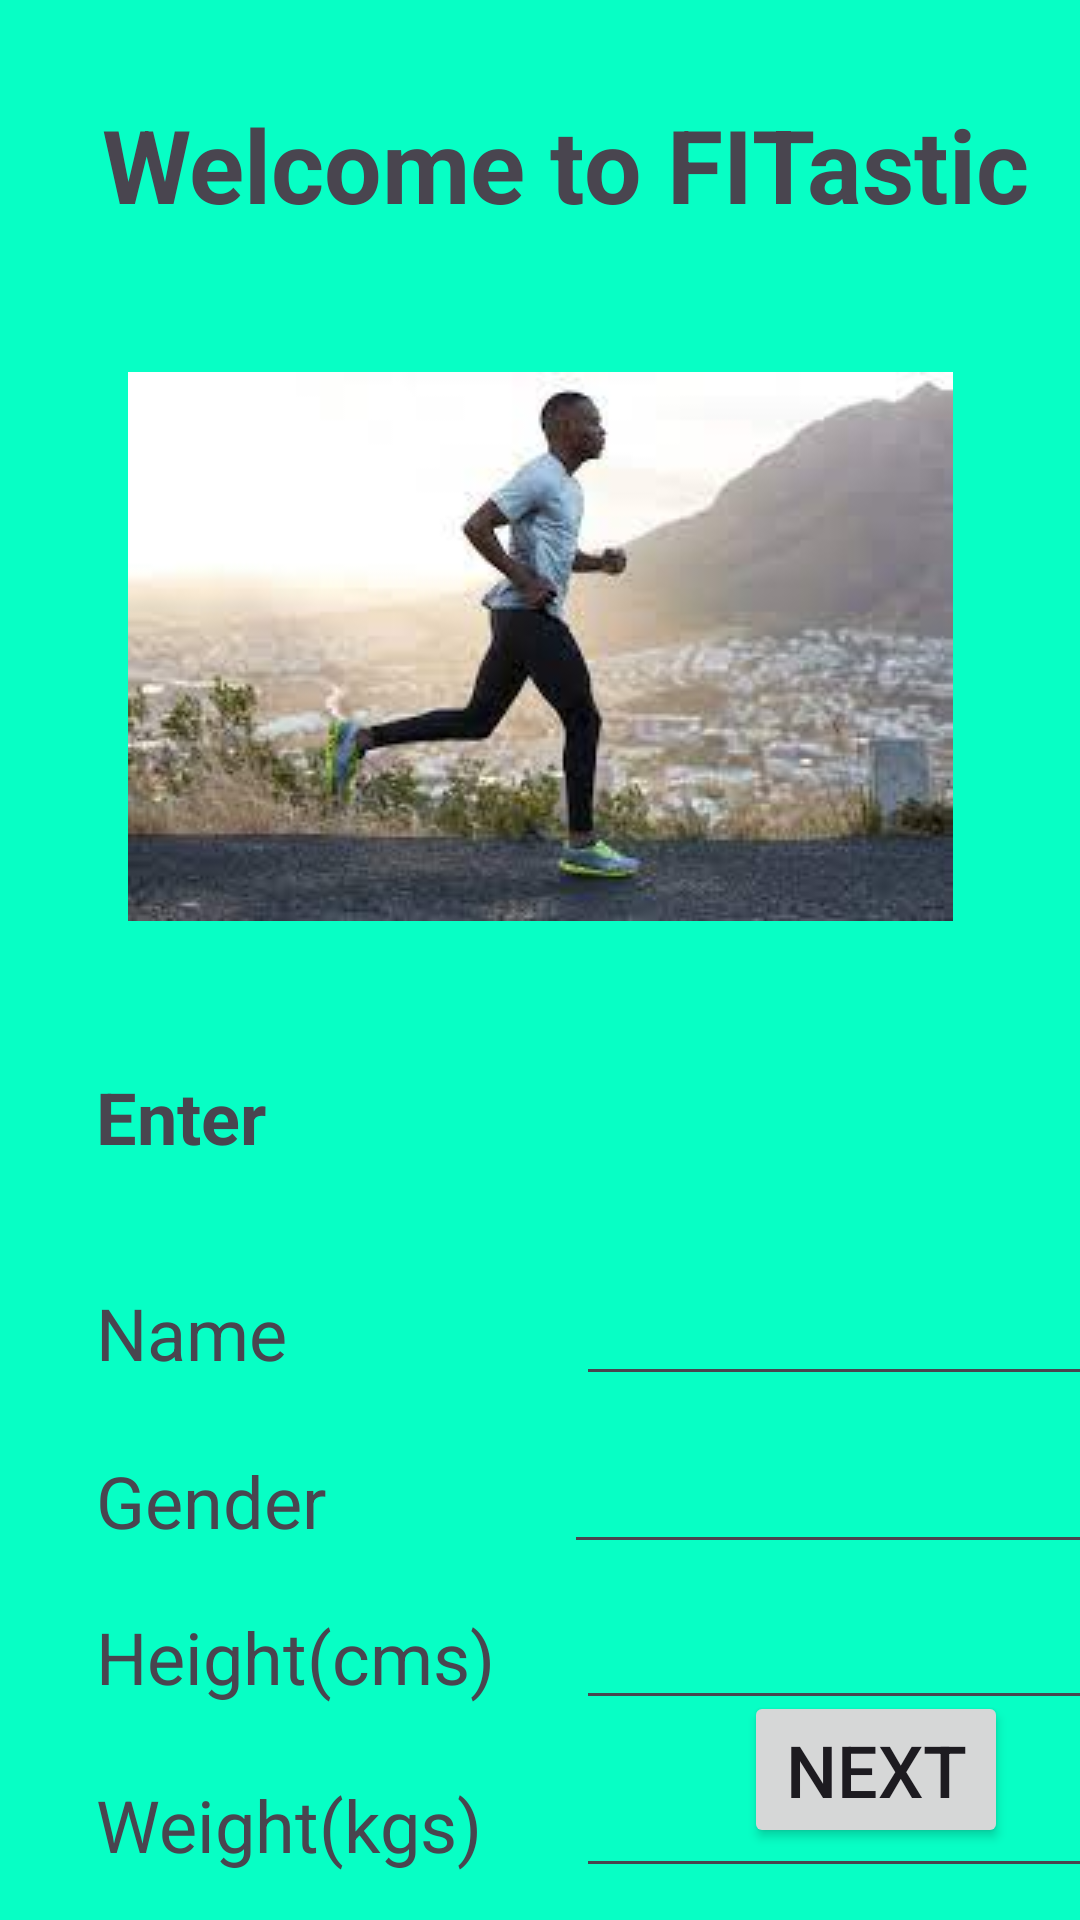

Reconstruct the res/layout file that produces this screen, plus the resources it refers to.
<!-- AndroidManifest.xml: application theme Theme.AppmarvelWorkshop -->
<!-- res/layout/activity_main.xml -->
<?xml version="1.0" encoding="utf-8"?>
<androidx.constraintlayout.widget.ConstraintLayout xmlns:android="http://schemas.android.com/apk/res/android"
    xmlns:app="http://schemas.android.com/apk/res-auto"
    xmlns:tools="http://schemas.android.com/tools"
    android:layout_width="match_parent"
    android:layout_height="match_parent"
    android:background="#07FFC5"
    tools:context=".MainActivity">

    <TextView
        android:layout_width="wrap_content"
        android:layout_height="wrap_content"
        android:layout_marginStart="34dp"
        android:layout_marginTop="32dp"
        android:text="Welcome to FITastic"
        android:textSize="34sp"
        android:textStyle="bold"
        app:layout_constraintBottom_toBottomOf="parent"
        app:layout_constraintEnd_toEndOf="parent"
        app:layout_constraintHorizontal_bias="0.0"
        app:layout_constraintStart_toStartOf="parent"
        app:layout_constraintTop_toTopOf="parent"
        app:layout_constraintVertical_bias="0.0" />

    <Button
        android:id="@+id/nextPageButton"
        android:layout_width="wrap_content"
        android:layout_height="wrap_content"
        android:layout_marginEnd="24dp"
        android:layout_marginBottom="24dp"
        android:text="Next"
        android:textSize="24sp"
        app:layout_constraintBottom_toBottomOf="parent"
        app:layout_constraintEnd_toEndOf="parent" />

    <TextView
        android:id="@+id/textView2"
        android:layout_width="wrap_content"
        android:layout_height="wrap_content"
        android:layout_marginStart="32dp"
        android:layout_marginTop="356dp"
        android:text="Enter"
        android:textSize="24sp"
        android:textStyle="bold"
        app:layout_constraintStart_toStartOf="parent"
        app:layout_constraintTop_toTopOf="parent" />

    <EditText
        android:id="@+id/nameInput"
        android:layout_width="200dp"
        android:layout_height="wrap_content"
        android:layout_marginStart="192dp"
        android:layout_marginTop="416dp"
        android:ems="10"
        android:inputType="text"
        android:textAlignment="center"

        android:textSize="24sp"
        app:layout_constraintStart_toStartOf="parent"
        app:layout_constraintTop_toTopOf="parent"
        tools:text="name" />

    <TextView
        android:id="@+id/textView3"
        android:layout_width="wrap_content"
        android:layout_height="wrap_content"
        android:layout_marginStart="32dp"
        android:layout_marginTop="428dp"
        android:text="Name"
        android:textSize="24sp"
        app:layout_constraintStart_toStartOf="parent"
        app:layout_constraintTop_toTopOf="parent" />

    <TextView
        android:id="@+id/textView4"
        android:layout_width="wrap_content"
        android:layout_height="wrap_content"
        android:layout_marginStart="32dp"
        android:layout_marginTop="536dp"
        android:text="Height(cms)"
        android:textSize="24sp"
        app:layout_constraintStart_toStartOf="parent"
        app:layout_constraintTop_toTopOf="parent" />

    <TextView
        android:id="@+id/textView5"
        android:layout_width="wrap_content"
        android:layout_height="wrap_content"
        android:layout_marginStart="32dp"
        android:layout_marginTop="592dp"
        android:text="Weight(kgs)"
        android:textSize="24sp"
        app:layout_constraintStart_toStartOf="parent"
        app:layout_constraintTop_toTopOf="parent" />

    <EditText
        android:id="@+id/weightInput"
        android:layout_width="200dp"
        android:layout_height="wrap_content"
        android:layout_marginStart="192dp"
        android:layout_marginTop="580dp"
        android:ems="10"
        android:inputType="numberDecimal"

        android:textAlignment="center"
        android:textSize="24sp"
        app:layout_constraintStart_toStartOf="parent"
        app:layout_constraintTop_toTopOf="parent"
        tools:text="weight" />

    <TextView
        android:id="@+id/textView6"
        android:layout_width="wrap_content"
        android:layout_height="wrap_content"
        android:layout_marginStart="32dp"
        android:layout_marginTop="484dp"
        android:text="Gender"
        android:textSize="24sp"
        app:layout_constraintStart_toStartOf="parent"
        app:layout_constraintTop_toTopOf="parent" />

    <EditText
        android:id="@+id/editTextText"
        android:layout_width="200dp"
        android:layout_height="wrap_content"
        android:layout_marginStart="188dp"
        android:layout_marginTop="472dp"
        android:ems="10"
        android:inputType="text"
        android:textAlignment="center"
        android:textSize="24sp"
        app:layout_constraintStart_toStartOf="parent"
        app:layout_constraintTop_toTopOf="parent"
        tools:text="gender" />

    <EditText
        android:id="@+id/heightInput"
        android:layout_width="200dp"
        android:layout_height="wrap_content"
        android:layout_marginStart="192dp"
        android:layout_marginTop="524dp"
        android:ems="10"
        android:inputType="numberDecimal"
        android:textAlignment="center"
        android:textSize="24sp"
        app:layout_constraintStart_toStartOf="parent"
        app:layout_constraintTop_toTopOf="parent"
        tools:text="height" />

    <ImageView
        android:id="@+id/imageView"
        android:layout_width="wrap_content"
        android:layout_height="wrap_content"
        android:layout_marginTop="124dp"
        app:layout_constraintEnd_toEndOf="parent"
        app:layout_constraintHorizontal_bias="0.5"
        app:layout_constraintStart_toStartOf="parent"
        app:layout_constraintTop_toTopOf="parent"
        app:srcCompat="@drawable/img_1" />

</androidx.constraintlayout.widget.ConstraintLayout>
<!-- resources referenced by this layout -->
<resources>
  <!-- drawable img_1: png bitmap (drawable, 87341 bytes) -->
  <style name="Theme.AppmarvelWorkshop" parent="Base.Theme.AppmarvelWorkshop" />
  <style name="Base.Theme.AppmarvelWorkshop" parent="Theme.Material3.DayNight.NoActionBar">
          
          
      </style>
</resources>
